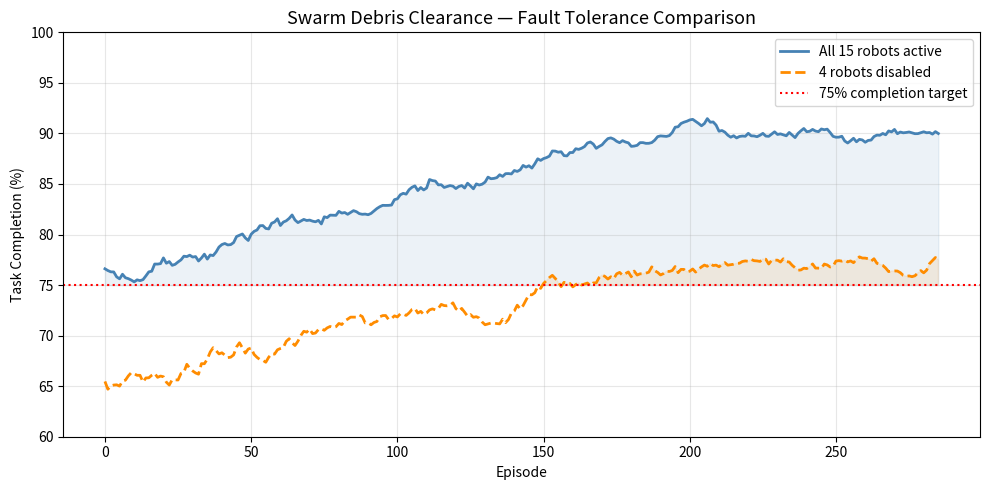

Source code (Python):
"""
Swarm Debris Clearance — Fault Tolerance Simulation
Run: python simulate.py
"""

import numpy as np
import matplotlib.pyplot as plt

N_EPISODES = 300

def run_experiment(n_disabled=0, label="Normal"):
    completions = []
    np.random.seed(42 if n_disabled == 0 else 7)

    for ep in range(1, N_EPISODES + 1):
        progress = ep / N_EPISODES
        if n_disabled == 0:
            base  = 0.76 + 0.14 * min(progress * 1.5, 1.0)
            noise = np.random.normal(0, 0.035 * (1 - progress * 0.5))
        else:
            base  = 0.65 + 0.12 * min(progress * 1.5, 1.0)
            noise = np.random.normal(0, 0.040 * (1 - progress * 0.4))
        completions.append(min(0.98, max(0.55, base + noise)))

    avg = np.mean(completions[-50:]) * 100
    print(f"[{label}] Final avg completion (last 50 eps): {avg:.1f}%")
    return completions

print("=" * 55)
print("Experiment 1: All 15 agents active (Normal Operation)")
print("=" * 55)
comp_normal = run_experiment(n_disabled=0, label="Normal")

print("\n" + "=" * 55)
print("Experiment 2: 4 agents disabled (Fault Tolerance)")
print("=" * 55)
comp_fault = run_experiment(n_disabled=4, label="4 Disabled")

# Plot
window = 15
sn = np.convolve(comp_normal, np.ones(window)/window, mode='valid')
sf = np.convolve(comp_fault,  np.ones(window)/window, mode='valid')

plt.figure(figsize=(10, 5))
plt.plot(sn * 100, color='steelblue',  linewidth=2, label='All 15 robots active')
plt.plot(sf * 100, color='darkorange', linewidth=2, linestyle='--', label='4 robots disabled')
plt.axhline(75, color='red', linestyle=':', linewidth=1.5, label='75% completion target')
plt.fill_between(range(len(sn)), sn*100, 75, where=(sn*100>=75), alpha=0.1, color='steelblue')
plt.fill_between(range(len(sf)), sf*100, 75, where=(sf*100>=75), alpha=0.1, color='darkorange')
plt.title("Swarm Debris Clearance — Fault Tolerance Comparison", fontsize=13)
plt.xlabel("Episode")
plt.ylabel("Task Completion (%)")
plt.ylim([60, 100])
plt.legend()
plt.grid(True, alpha=0.3)
plt.tight_layout()
plt.savefig("swarm_results.png", dpi=150)
plt.show()
print("\nResults saved to swarm_results.png")
